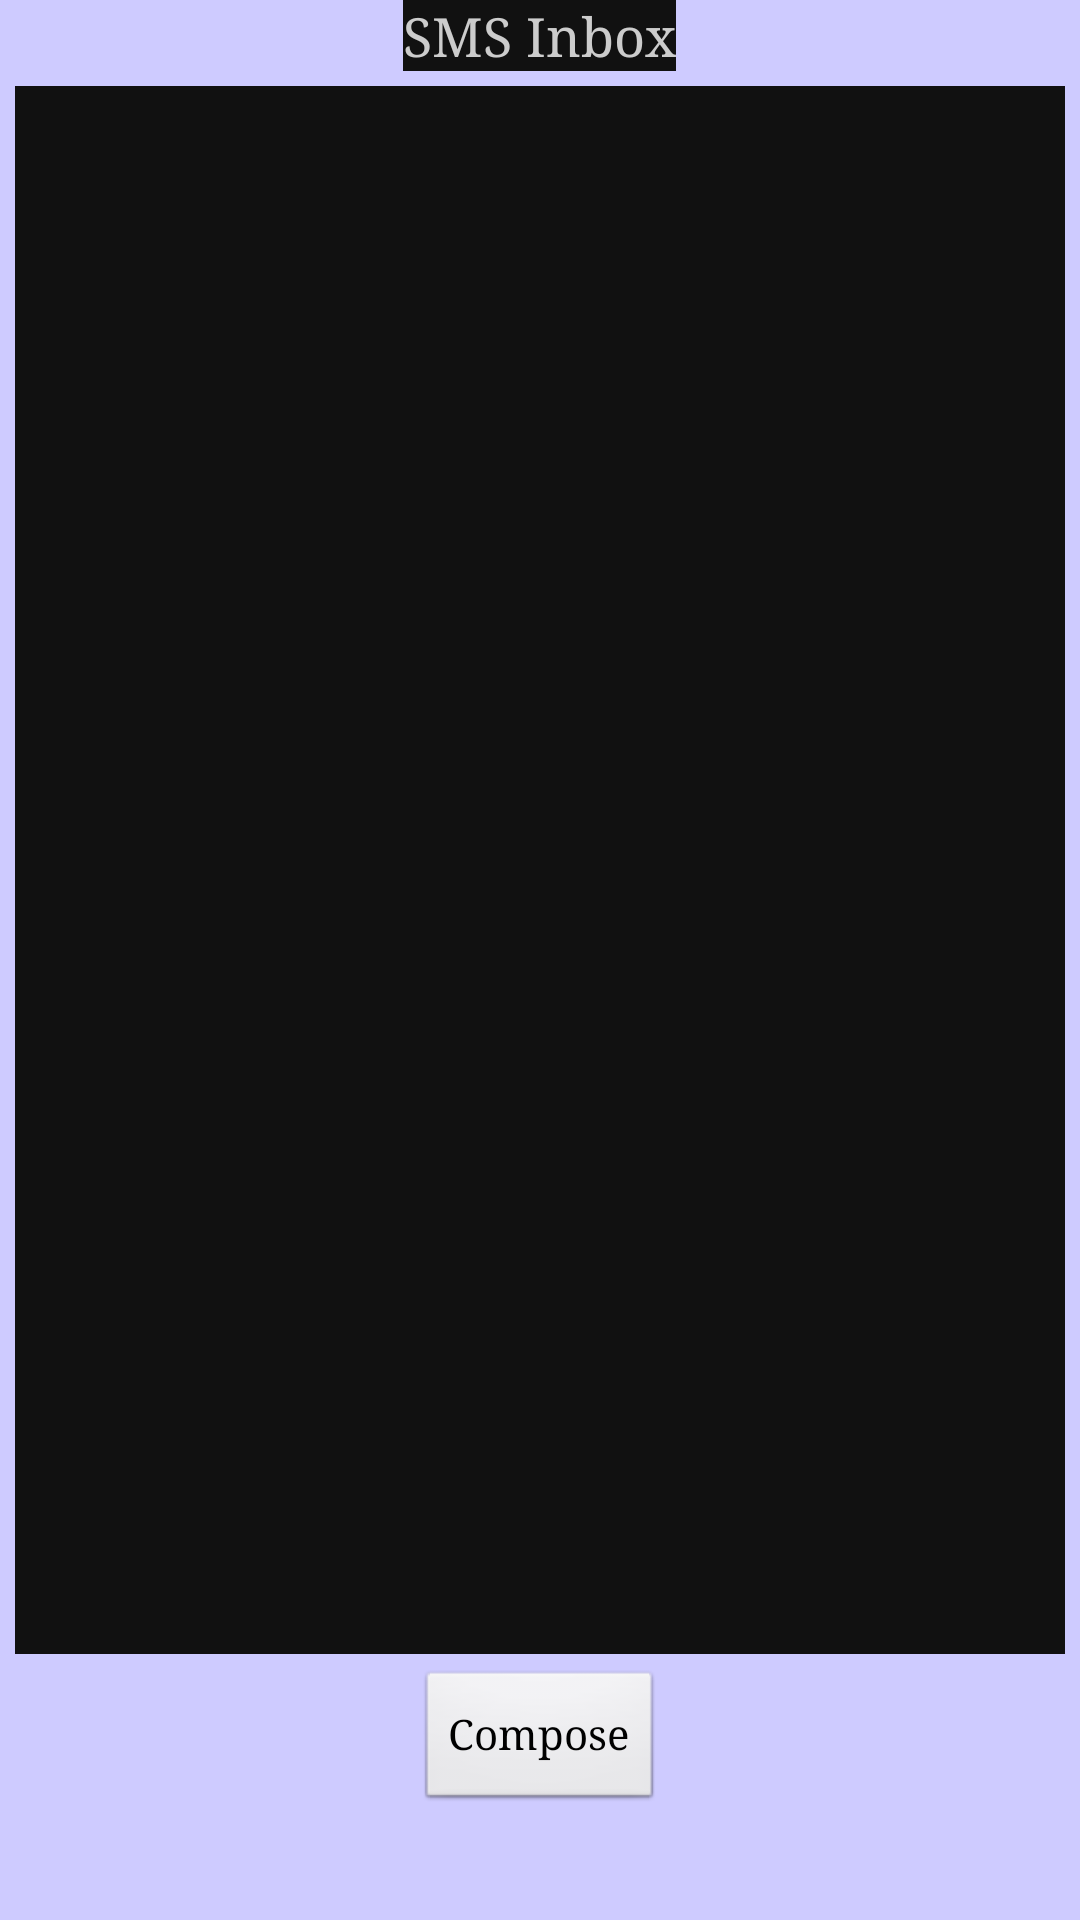

This screen was rendered from an Android layout file. Write that file and the resources it references.
<!-- AndroidManifest.xml: application theme AppTheme -->
<!-- res/layout/activity_recieve.xml -->
<?xml version="1.0" encoding="utf-8"?>
<LinearLayout
    xmlns:android="http://schemas.android.com/apk/res/android"
    xmlns:tools="http://schemas.android.com/tools"
    android:layout_width="match_parent"
    android:layout_height="match_parent"
    android:orientation="vertical"
    android:id="@+id/mainLayout"
    android:weightSum="1"
    android:background="#ffcecbff"
    tools:context=".ReceiveActivity">

    <TextView
        android:id="@+id/textView"
        android:text="SMS Inbox"
        android:textAppearance="?android:attr/textAppearanceMedium"
        android:layout_gravity="center_horizontal"
        android:layout_width="wrap_content"
        android:layout_height="wrap_content"/>

    <ListView
        android:id="@+id/SMSList"
        android:layout_width="match_parent"
        android:layout_height="389dp"
        android:layout_margin="5dp"
        android:layout_weight="0.79">
    </ListView>

    <Button
        android:layout_gravity="center_horizontal"
        android:id="@+id/btnCompose"
        android:text="Compose"
        android:layout_width="wrap_content"
        android:layout_height="wrap_content"
        android:onClick="goToCompose"/>

</LinearLayout>
<!-- resources referenced by this layout -->
<resources>
  <style name="AppTheme" parent="Theme.AppCompat.Light.DarkActionBar">
          <item name="colorPrimary">@color/colorPrimary</item>
          <item name="colorPrimaryDark">@color/colorPrimaryDark</item>
          <item name="colorAccent">@color/colorAccent</item>
          <item name="android:windowActionBar">false</item>
          <item name="android:windowNoTitle">true</item>
          <item name="android:textViewStyle">@style/grayTextView</item>
          <item name="android:background">@color/background</item>
          <item name="android:editTextStyle">@style/greyEditText</item>
          <item name="android:buttonStyle">@style/buttonStyle</item>
          <item name="android:typeface">serif</item>
      </style>
  <style name="grayTextView" parent="android:Widget.TextView">
          <item name="android:textColor">@color/text</item>
      </style>
  <color name="background">#111111</color>
  <style name="greyEditText" parent="android:Widget.EditText">
          <item name="android:textColor">@color/text</item>
          <item name="android:textColorHint">@color/textHint</item>
      </style>
  <style name="buttonStyle" parent="android:Widget.Button">
          <item name="android:textColor">@color/buttonText</item>
          <item name="android:color">@color/button</item>
      </style>
  <color name="text">#cccccc</color>
  <color name="buttonText">#000000</color>
  <color name="button">#555555</color>
  <!-- not gathered from this repository: default colours our renderer supplied (Android Studio template values) -->
  <color name="colorPrimary">#FF6200EE</color>
  <color name="colorPrimaryDark">#FF3700B3</color>
  <color name="colorAccent">#FF03DAC5</color>
</resources>
